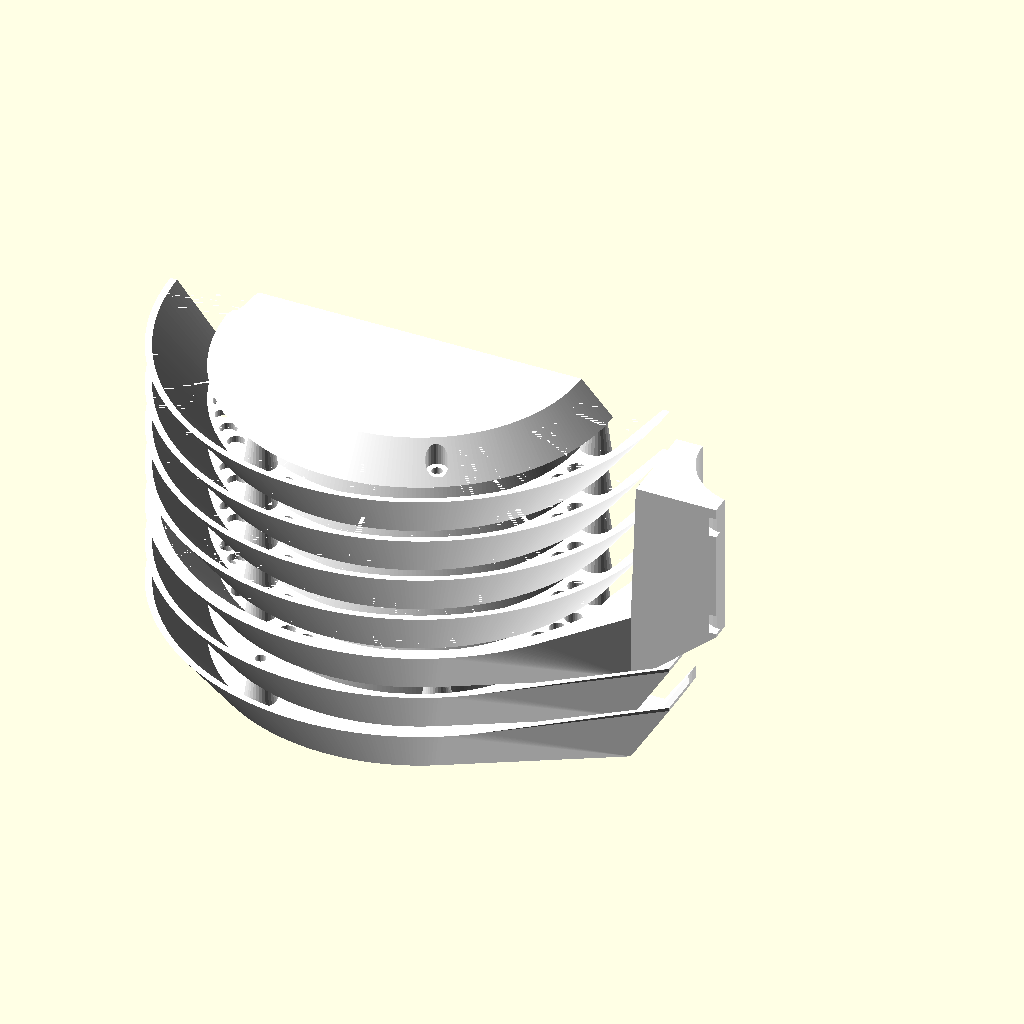
Cell 1 — every parameter at its default value.
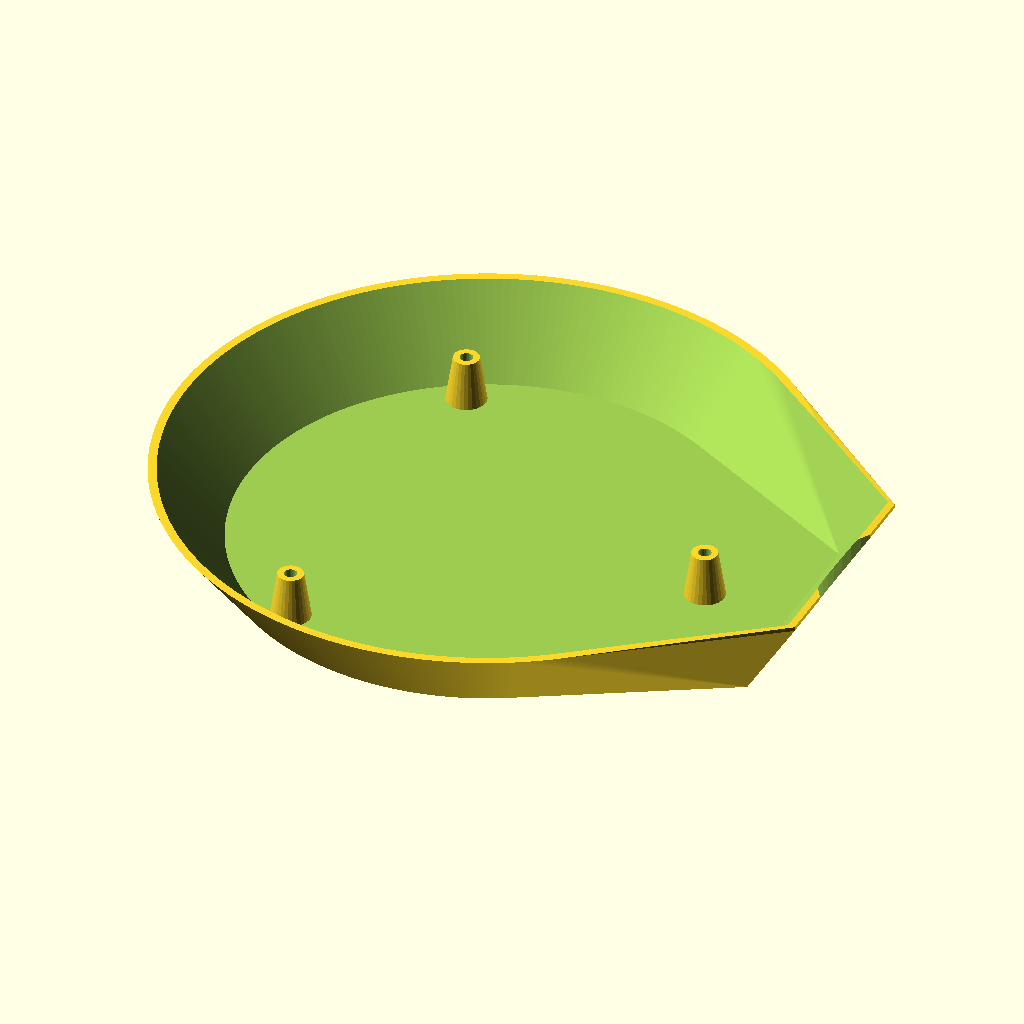
Cell 2: Part = 1 (everything else at default).
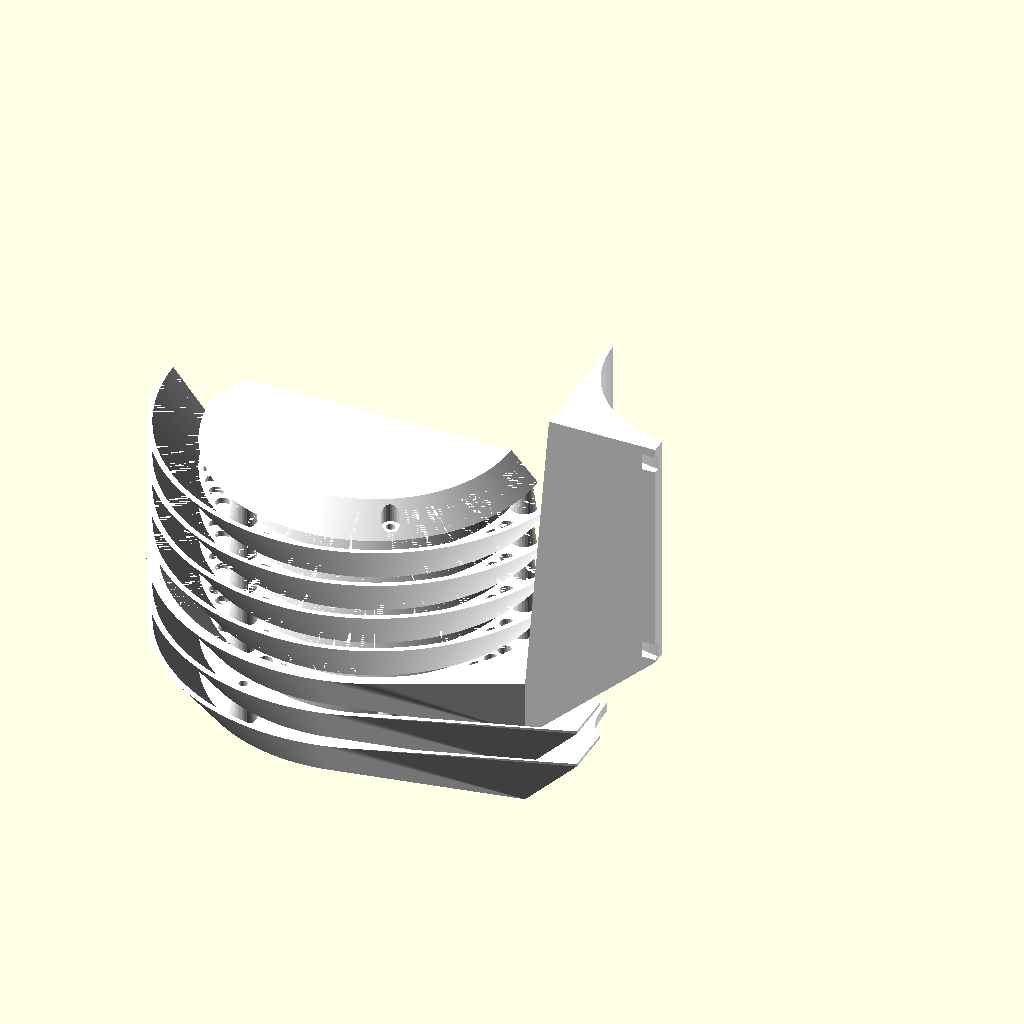
Cell 3: MOUNTDIA = 84.5 (everything else at default).
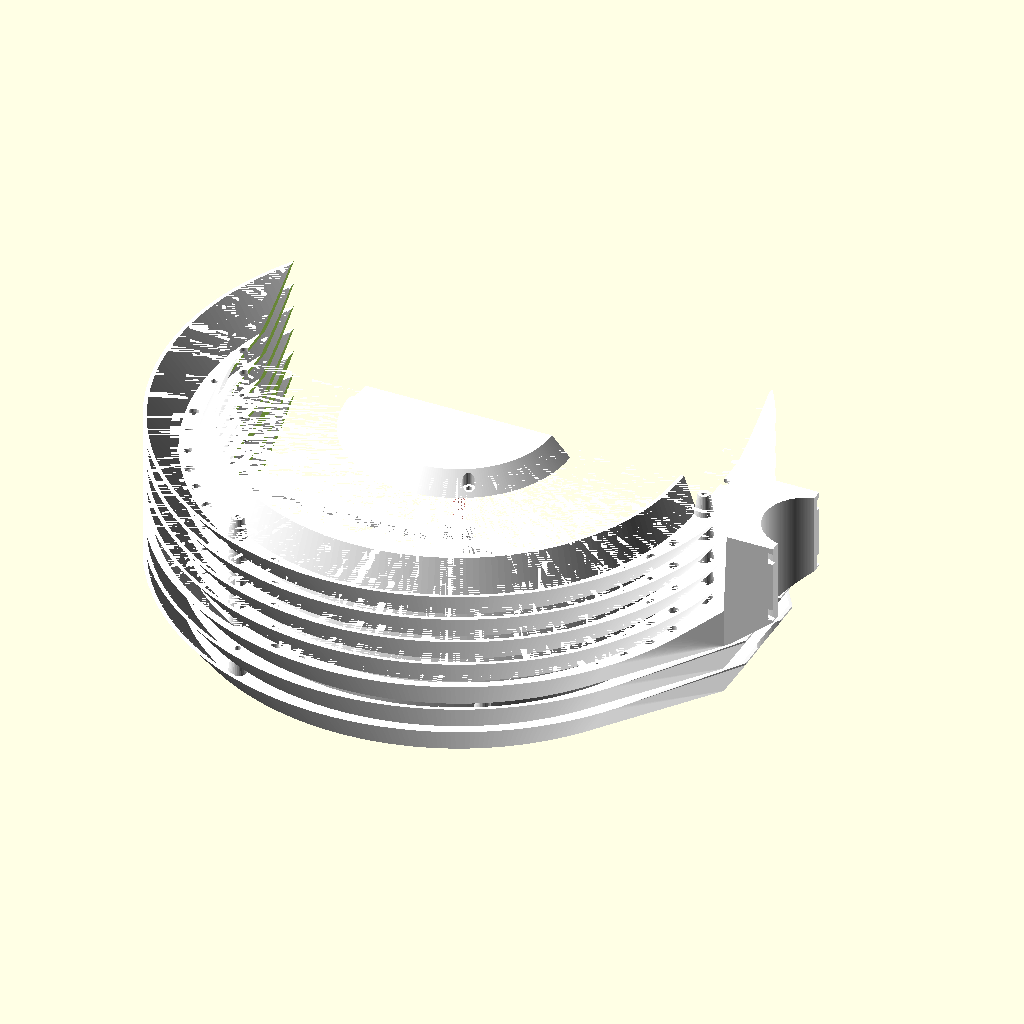
Cell 4: OutsideDiameter = 300 (everything else at default).
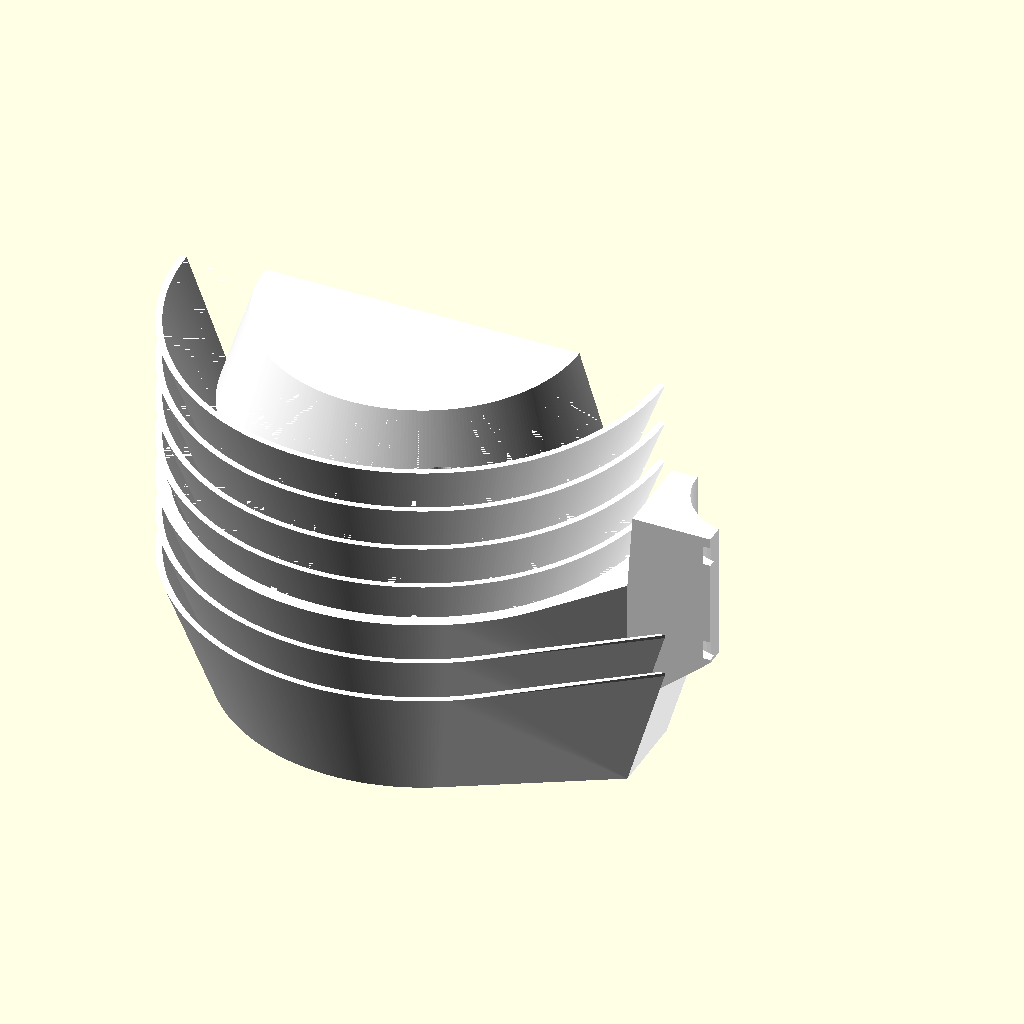
Cell 5: VerticalEdge = 40 (everything else at default).
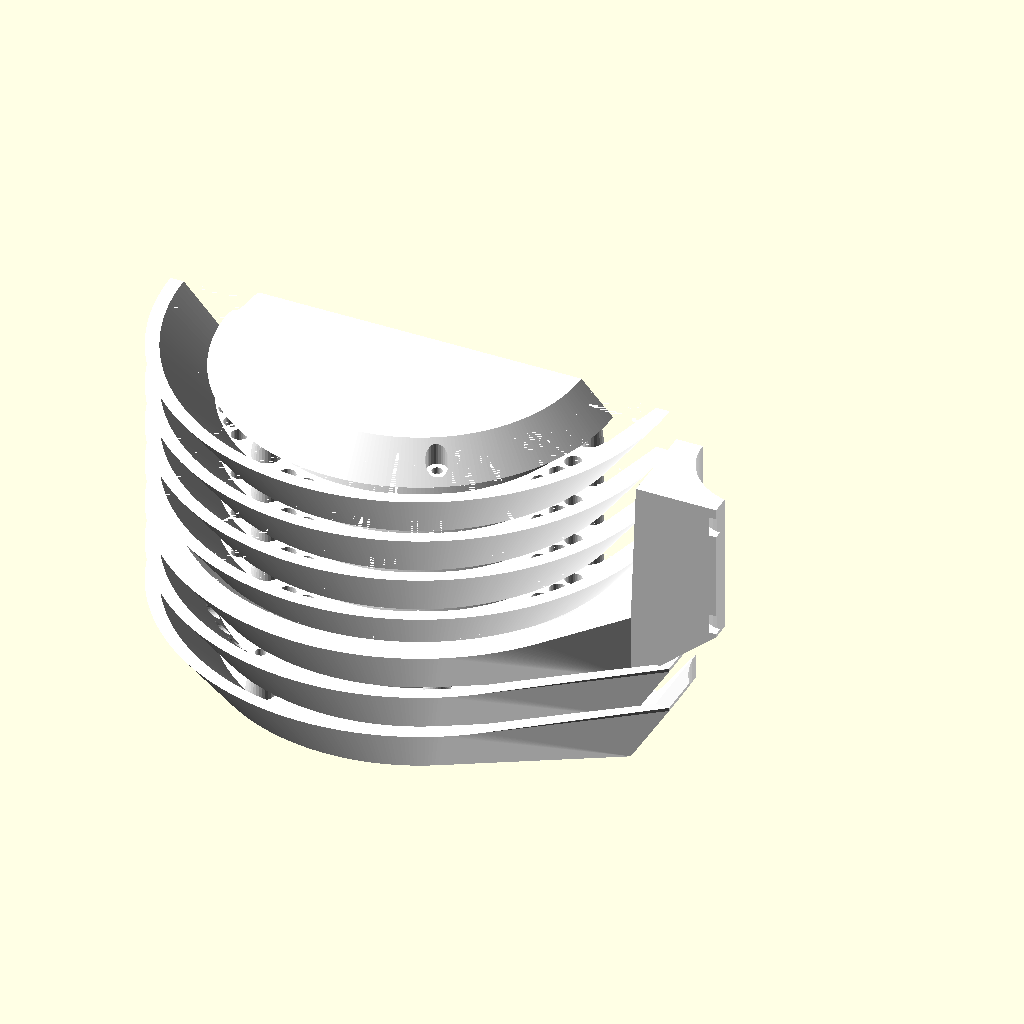
Cell 6: WallThickness = 4 (everything else at default).
All cells are drawn from the same view direction (rotation 55°, 0°, 25°, orthographic, colour scheme Cornfield), but the view is re-fitted for each cell, so position and scale can differ between cells as well as the parameter.
Source of the model, 3d-print/sun-shield.scad:
/*-------------------------------------------------------------------
 title: WX station termistor sun shield
 author: OK1HRA 
 license: Creative Commons BY-SA
 URL: http://remoteqth.com/3d-wx-station.php
 revision: 0.1
 format: OpenSCAD
-------------------------------------------------------------------
 HowTo:
 After open change inputs parameters and press F5
 .STL export press F6 and menu /Design/Export as STL...
-------------------------------------------------------------------
 Changelog:
      2023-09 - minor bugfix
      2021-01 - initial relase
------------------------------------------------------------------- */

/*[ Output and Rendering ]*/

// Mounting pipe/mast diameter (in mm)
MOUNTDIA = 42.25;

// The part(s) to render
Part = 0;		// [0:Preview All,1:Outer Top Cover,2:Inner Top Cover,3:Pipe Mount and Thermometer Holder,4:Shield Ring -- need 4x,5:Bottom Cover]


//-------------------------------------------------------------------

/*[ DO NOT EDIT ]*/

OutsideDiameter = 150;
InsideDiameter     = OutsideDiameter-30;
VerticalEdge  = 20;
WallThickness = 2;
VerticalDistance = 13;
M3diaFrom = 3.0;
M3diaTo = 2.7;

//-------------------------------------------------------------------



// 4stl
if (Part == 1) {
	// top - dependency to mountdia
	translate([0,0,-13*2]) baseTop(OutsideDiameter, InsideDiameter, VerticalEdge, WallThickness, 10, VerticalDistance, MOUNTDIA,0);
}
if (Part == 2) {
	// under top - dependency to mountdia
	translate([0,0,-13]) baseTop(OutsideDiameter, InsideDiameter, VerticalEdge, WallThickness, 10, VerticalDistance, MOUNTDIA,60);
}
if (Part == 3) {
	// moutpoint part - dependency to mountdia
	base(OutsideDiameter, InsideDiameter, VerticalEdge, WallThickness*2, 10, VerticalDistance, MOUNTDIA);
}
if (Part == 4) {
	// bottom sunshield
	translate([0,0,13]) Shield(OutsideDiameter, InsideDiameter, VerticalEdge, WallThickness, 10, VerticalDistance);
}
if (Part == 5) {
	// bottom protect
	 translate([0,0,65]) rotate([180,0,0]) bottom(VerticalEdge);
}
if (Part == 0) {
	// preview complete
	difference() {
		color([1,1,1]) union() {
			// top
			translate([0,0,-13*2]) baseTop(OutsideDiameter, InsideDiameter, VerticalEdge, WallThickness, 10, VerticalDistance, MOUNTDIA,0);
			// under top
			translate([0,0,-13]) baseTop(OutsideDiameter, InsideDiameter, VerticalEdge, WallThickness, 10, VerticalDistance, MOUNTDIA,60);
			// moutpoint part
			base(OutsideDiameter, InsideDiameter, VerticalEdge, WallThickness*2, 10, VerticalDistance, MOUNTDIA);
#                cylinder(h=50,d=6,center=false,$fn=30);
			// bottom sunshield
			 for (ZZZ = [13 : 13 : 60]) {
				translate([0,0,ZZZ]) Shield(OutsideDiameter, InsideDiameter, VerticalEdge, WallThickness, 10, VerticalDistance);
			}
			// bottom protect
			 translate([0,0,65])  bottom(VerticalEdge);
		}
	 translate([-125,0,-100]) cube([250,200,400]);
	}
}
// not use
// translate([20,0,43-15])  dome(205, 2, MOUNTDIA);


module bottom(VerticalEdge) {
	difference() {
		cylinder(h=VerticalEdge-10, d1=116, d2=95+2, $fn=300, center=false);
		translate([0,0,-1]) cylinder(h=9, d=95, $fn=300, center=false);

		// M3 hole
		for (R = [-60:120:300]) {
			rotate([0,0,R]) translate([120/2-10/2-2,0,-1]) cylinder(h=12, d=3.2, $fn=30, center=false);
			rotate([0,0,R]) translate([120/2-10/2-2,0,+2]) cylinder(h=12, d=6.5, $fn=30, center=false);
		}
	}
}

module baseTop(DIAb, DIAs, ZZ, WALL, DIAi, SPACE, MOUNTDIA, ROTATE) {
	difference() {
		union() {
			difference() {
				// outside
				union() {
					hull() {
						cylinder(h=ZZ, d1=DIAs, d2=DIAb, $fn=400, center=false);
//						translate([DIAb/2,0,ZZ/2]) cube([1,MOUNTDIA+10,ZZ], center=true);
						hull() {
							translate([DIAb/2,0,ZZ/2]) cube([1,MOUNTDIA+10,ZZ], center=true);
							translate([DIAb/2,0,ZZ-1]) cube([MOUNTDIA/3+10,MOUNTDIA+10,1], center=true);
						}
					}
				}
				hull() {
					translate([0,0,WALL]) cylinder(h=ZZ-WALL+0.01, d1=DIAs-WALL*2, d2=DIAb-WALL*2, $fn=250, center=false);
					hull() {
						translate([DIAb/2-WALL,0,ZZ/2+WALL]) cube([1,MOUNTDIA+10,ZZ], center=true);
						translate([DIAb/2-WALL/2,0,ZZ-1+WALL]) cube([MOUNTDIA/3+10,MOUNTDIA+10,1], center=true);
					}
				}
				// - MOUNTDIA
				translate([DIAb/2+MOUNTDIA/2+10,0,0]) cylinder(h=ZZ+MOUNTDIA*1.5, d=MOUNTDIA+4, $fn=50, center=false);                
			}
			// IN
			if (ROTATE !=0) {
				translate([0,0,WALL]) cylinder(h=SPACE-3, d=DIAs-DIAi*2.5, $fn=250, center=false);
			}
		}
		// -IN
		if (ROTATE !=0) {
			translate([0,0,WALL]) cylinder(h=SPACE-3+0.01, d=DIAs-DIAi*2.5-2*WALL, $fn=250, center=false);
			for (R = [0 : 8 : 175]) {
				rotate([0,0,R]) translate([0,0,7]) rotate([0,90,0]) cylinder(h=DIAs, d=5, center=true, $fn=30);
			}
		}

		// window
//		for (R = [-15 : 30 : 315]) {
//			rotate([0,0,R]) translate([DIAs/2-DIAi/2-2,0,-1]) cylinder(h=WALL+2, d=6, $fn=30, center=false);
//		}

		// M3 hole
		if (ROTATE !=0) {
			for (R = [-60+ROTATE : 120 : 300+ROTATE]) {
				rotate([0,0,R]) translate([DIAs/2-DIAi/2-2,0,-1]) cylinder(h=WALL+2, d=3.2, $fn=30, center=false);
			}
		}
	}

	// spacers
	for (R = [0+ROTATE : 120 : 360+ROTATE]) {
		rotate([0,0,R]) translate([DIAs/2-DIAi/2-2,0,0]) difference() {
			cylinder(h=SPACE, d1=DIAi, d2=6, $fn=30, center=false);
			cylinder(h=SPACE+0.1, d=2.7, $fn=30, center=false);
			translate([0,0,SPACE-8.9])cylinder(h=9, d1=M3diaTo, d2=M3diaFrom, $fn=30, center=false);
		}
	}
}

module dome(DIA, WALL, MOUNTDIA) {
	difference() {
		sphere(d=DIA, $fn=300);
		difference() {
			sphere(d=DIA-2*WALL, $fn=50); 
			translate([0,0,-DIA*0.73+WALL*2]) cube([DIA+2,DIA+2,DIA], center=true);
		}
		translate([0,0,DIA/2]) cube([DIA*2,DIA+2,DIA], center=true);
		translate([0,0,-DIA*0.73]) cube([DIA+2,DIA+2,DIA], center=true);
//		translate([150/2+MOUNTDIA/3,0,-15]) cube([MOUNTDIA/3+10, MOUNTDIA+10+4, MOUNTDIA], center=true);
	}
}


module base(DIAb, DIAs, ZZ, WALL, DIAi, SPACE, MOUNTDIA) {
	difference() {
		union() {
			difference() {
				// outside
				union() {
					hull() {
						cylinder(h=ZZ, d1=DIAs, d2=DIAb, $fn=400, center=false);
						translate([DIAb/2,0,ZZ/2]) cube([1,MOUNTDIA+10,ZZ], center=true);
					}
					hull() {
						translate([DIAb/2+1,0,ZZ/2]) cube([1,MOUNTDIA+10,ZZ], center=true);
						translate([DIAb/2+MOUNTDIA/3,0,MOUNTDIA]) cube([MOUNTDIA/3+10,MOUNTDIA+10,MOUNTDIA], center=true);
					}
				}
				translate([0,0,WALL]) cylinder(h=ZZ-WALL+0.01, d1=DIAs-WALL*2, d2=DIAb-WALL*2, $fn=250, center=false);
				// - MOUNTDIA
				translate([DIAb/2+MOUNTDIA/2+10,0,0]) cylinder(h=ZZ+MOUNTDIA*1.5, d=MOUNTDIA, $fn=200, center=false);                
			   translate([DIAb/2+MOUNTDIA/2+10,0, MOUNTDIA/2+4]) Binder(MOUNTDIA);
			   translate([DIAb/2+MOUNTDIA/2+10,0,MOUNTDIA*1.5-6]) Binder(MOUNTDIA);
				rotate([0,0,22]) translate([DIAb/2+WALL,0,ZZ*0.7]) Binder(10);
			}
			// IN
			cylinder(h=ZZ, d1=DIAs-DIAi*2, d2=DIAs-DIAi*2-(DIAb-DIAs)/2, $fn=250, center=false);
		}
		// -IN
		translate([0,0,-0.01]) cylinder(h=ZZ+0.02, d1=DIAs-DIAi*2-WALL, d2=DIAs-DIAi*2-(DIAb-DIAs)/2-WALL, $fn=250, center=false);

		// window
		for (RR = [0 : 60 : 360]) {
			for (R = [12 : 7 : 48]) {
				rotate([0,0,R+RR]) translate([DIAs/2-DIAi/2-WALL/2,0,-1]) cylinder(h=WALL+2, d=5, $fn=30, center=false);
			}
		}

		// M3 hole
		for (R = [-60 : 120 : 300]) {
			rotate([0,0,R]) translate([DIAs/2-DIAi/2-2,0,-1]) cylinder(h=WALL+2, d=3.2, $fn=30, center=false);
		}
	}

	// spacers
	for (R = [0 : 120 : 360]) {
		rotate([0,0,R]) translate([DIAs/2-DIAi/2-2,0,0]) difference() {
			cylinder(h=SPACE, d1=DIAi, d2=6, $fn=30, center=false);
			cylinder(h=SPACE+0.1, d=2.7, $fn=30, center=false);
			translate([0,0,SPACE-8.9])cylinder(h=9, d1=M3diaTo, d2=M3diaFrom, $fn=30, center=false);
		}
	}

	// center cross
	difference() {
		union() {
			translate([0,0,WALL/2]) cube([15,DIAs-DIAi*2-WALL,WALL], center=true);
			translate([0,0,WALL/2]) cube([DIAs-DIAi*2-WALL,15,WALL], center=true);
			cylinder(h=WALL+10, d1=15, d2=20, $fn=30, center=false);
		}
		translate([0,0,-1]) cylinder(h=ZZ+2, d=6.7, $fn=30, center=false);
		translate([-10,-2,WALL]) cube([20,20,ZZ]);
	}
}



module Shield(DIAb, DIAs, ZZ, WALL, DIAi, SPACE) {
    difference() {
        union() {
            difference() {
                cylinder(h=ZZ, d1=DIAs, d2=DIAb, $fn=400, center=false);
                translate([0,0,WALL]) cylinder(h=ZZ-WALL+0.01, d1=DIAs-WALL*2, d2=DIAb-WALL*2, $fn=250, center=false);
            }
            // IN
            cylinder(h=ZZ, d1=DIAs-DIAi*2, d2=DIAs-DIAi*2-(DIAb-DIAs)/2, $fn=250, center=false);
        }
        // -IN
        translate([0,0,-0.01]) cylinder(h=ZZ+0.02, d1=DIAs-DIAi*2-WALL*2, d2=DIAs-DIAi*2-(DIAb-DIAs)/2-WALL*2, $fn=250, center=false);
          // window
         for (RR = [0 : 60 : 360]) {
            for (R = [12 : 7 : 48]) {
                rotate([0,0,R+RR]) translate([DIAs/2-DIAi/2-WALL/2,0,-1]) cylinder(h=WALL+2, d=5, $fn=30, center=false);
             }
         }
          // M3 hole
         for (R = [-60 : 120 : 300]) {
            rotate([0,0,R]) translate([DIAs/2-DIAi/2-WALL,0,-1]) cylinder(h=WALL+2, d=3.2, $fn=30, center=false);
         }
    }
    // spacers
     for (R = [0 : 120 : 360]) {
        rotate([0,0,R]) translate([DIAs/2-DIAi/2-WALL,0,0]) 
            difference() {
                cylinder(h=SPACE, d1=DIAi, d2=6, $fn=30, center=false);
                cylinder(h=SPACE+0.1, d=2.7, $fn=30, center=false);
                translate([0,0,SPACE-8.9])cylinder(h=9, d1=M3diaTo, d2=M3diaFrom, $fn=30, center=false);
            }
     }
     
}

module Binder(DIA) {
	difference() {
		cylinder(h=6, d=DIA+6+6, $fn=100, center=true);
		cylinder(h=8, d=DIA+6, $fn=100, center=true);
	}
}
Customizer parameters (derived from the source; name, type, default, range or options):
MOUNTDIA: number, default 42.25
Part: number, default 0, options 0, 1, 2, 3, 4, 5
OutsideDiameter: number, default 150
VerticalEdge: number, default 20
WallThickness: number, default 2
VerticalDistance: number, default 13
M3diaFrom: number, default 3
M3diaTo: number, default 2.7
